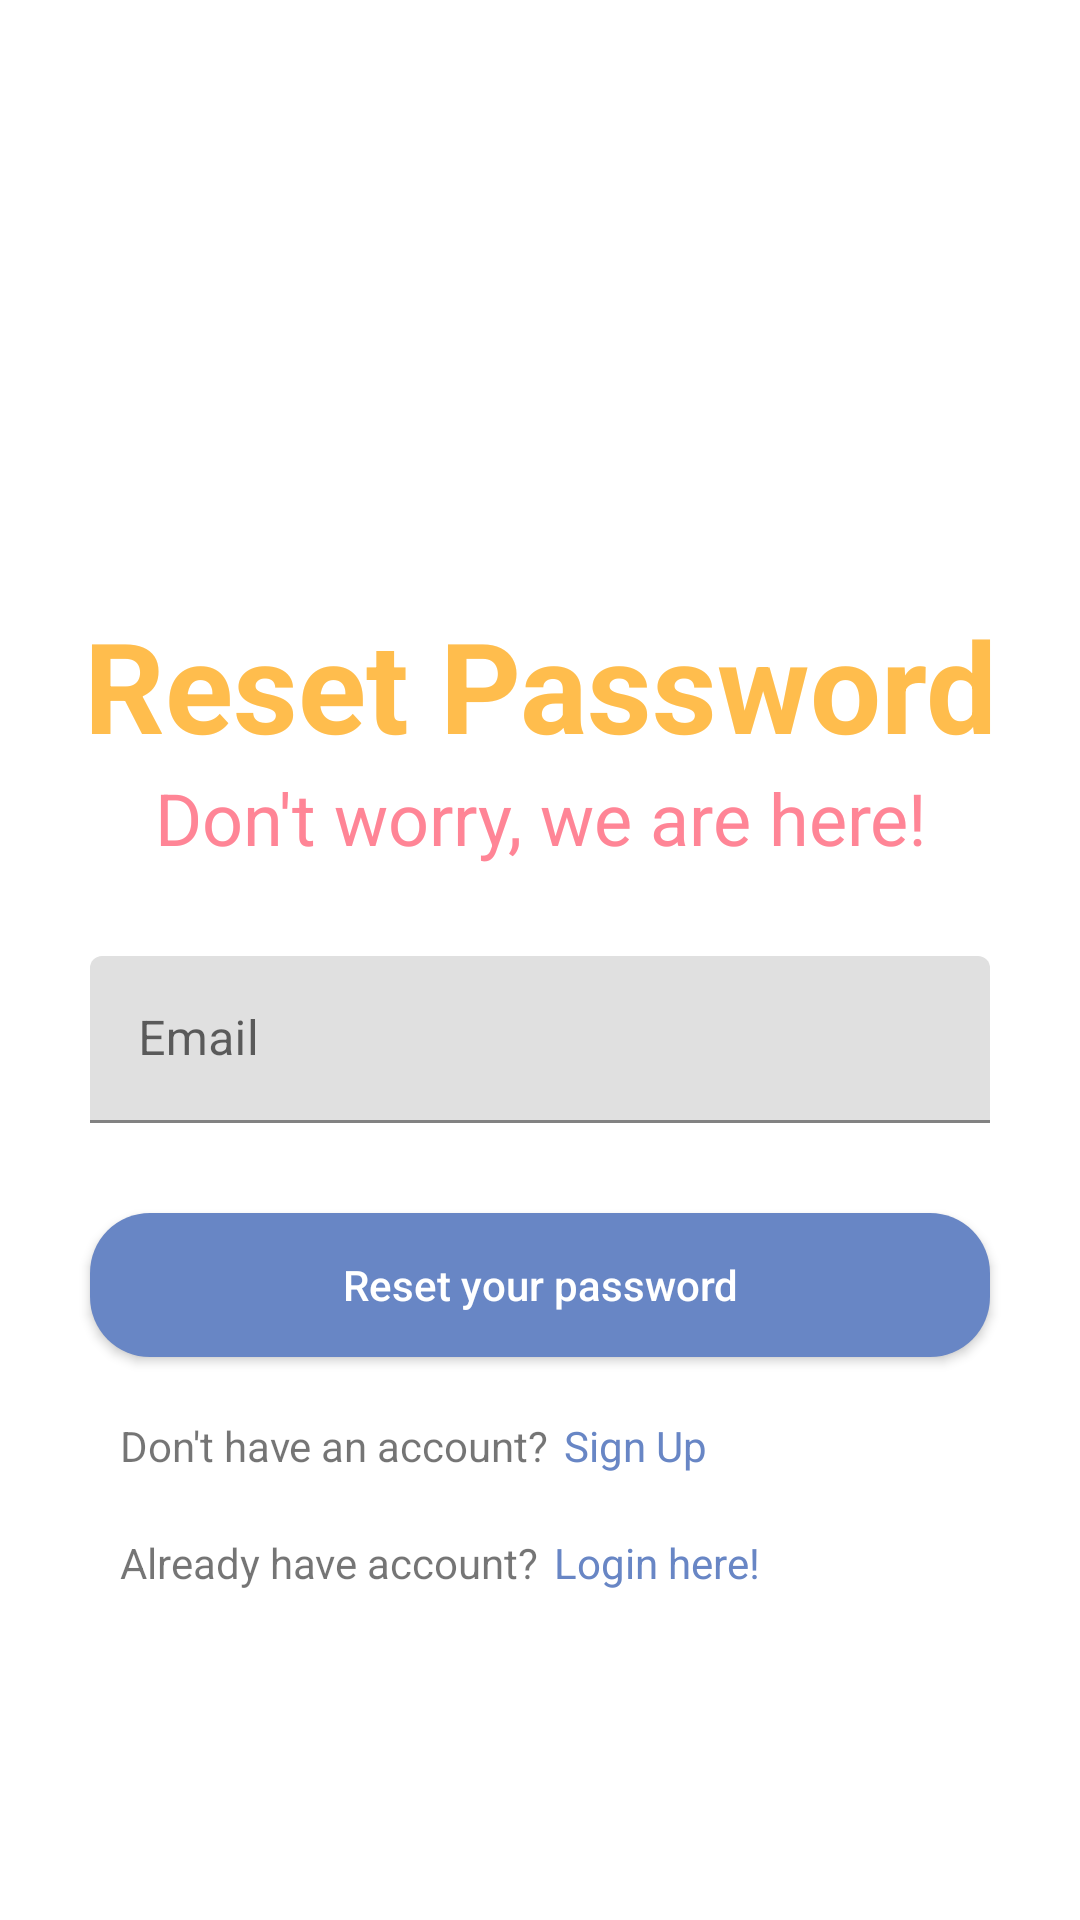

Android layout source for this screen:
<!-- AndroidManifest.xml: application theme Theme.NotesAppFirebase -->
<!-- res/layout/activity_forgot_password.xml -->
<?xml version="1.0" encoding="utf-8"?>
<androidx.constraintlayout.widget.ConstraintLayout xmlns:android="http://schemas.android.com/apk/res/android"
    xmlns:app="http://schemas.android.com/apk/res-auto"
    xmlns:tools="http://schemas.android.com/tools"
    android:layout_width="match_parent"
    android:layout_height="match_parent"
    tools:context=".authentication.ForgotPasswordActivity">

    <TextView
        android:id="@+id/tvForgotPassword"
        android:layout_width="match_parent"
        android:layout_height="wrap_content"
        android:layout_marginTop="200dp"
        android:gravity="center"
        android:text="Reset Password"
        android:textColor="#FFBD4D"
        android:textSize="42sp"
        android:textStyle="bold"
        app:layout_constraintBottom_toTopOf="@+id/tvForgotPasswordDescription"
        app:layout_constraintEnd_toEndOf="parent"
        app:layout_constraintStart_toStartOf="parent"
        app:layout_constraintTop_toTopOf="parent" />

    <TextView
        android:id="@+id/tvForgotPasswordDescription"
        android:layout_width="match_parent"
        android:layout_height="wrap_content"
        android:gravity="center"
        android:text="Don't worry, we are here!"
        android:textColor="#FF8596"
        android:textSize="24sp"
        app:layout_constraintEnd_toEndOf="parent"
        app:layout_constraintStart_toStartOf="parent"
        app:layout_constraintTop_toBottomOf="@+id/tvForgotPassword" />

    <com.google.android.material.textfield.TextInputLayout
        android:id="@+id/tilForgotEmail"
        android:layout_width="match_parent"
        android:layout_height="wrap_content"
        android:layout_marginStart="30dp"
        android:layout_marginTop="30dp"
        android:layout_marginEnd="30dp"
        app:layout_constraintEnd_toEndOf="parent"
        app:layout_constraintStart_toStartOf="parent"
        app:layout_constraintTop_toBottomOf="@+id/tvForgotPasswordDescription">

        <EditText
            android:id="@+id/etForgotEmail"
            android:layout_width="match_parent"
            android:layout_height="wrap_content"
            android:hint="Email" />
    </com.google.android.material.textfield.TextInputLayout>

    <androidx.appcompat.widget.AppCompatButton
        android:id="@+id/btnResetPassword"
        android:layout_width="match_parent"
        android:layout_height="wrap_content"
        android:layout_marginStart="30dp"
        android:layout_marginTop="30dp"
        android:layout_marginEnd="30dp"
        android:background="@drawable/custom_rounded_button"
        android:text="Reset your password"
        android:textAllCaps="false"
        android:textColor="@color/white"
        app:layout_constraintTop_toBottomOf="@+id/tilForgotEmail" />

    <TextView
        android:id="@+id/tvDontHaveAccount"
        android:layout_width="wrap_content"
        android:layout_height="wrap_content"
        android:layout_marginStart="40dp"
        android:layout_marginTop="20dp"
        android:text="Don't have an account?"
        app:layout_constraintEnd_toStartOf="@id/tvSignUp"
        app:layout_constraintStart_toStartOf="parent"
        app:layout_constraintTop_toBottomOf="@+id/btnResetPassword" />

    <TextView
        android:id="@+id/tvSignUp"
        android:layout_width="wrap_content"
        android:layout_height="wrap_content"
        android:layout_marginStart="5dp"
        android:layout_marginTop="20dp"
        android:text="Sign Up"
        android:textColor="#6886C5"
        app:layout_constraintStart_toEndOf="@id/tvDontHaveAccount"
        app:layout_constraintTop_toBottomOf="@+id/btnResetPassword" />

    <TextView
        android:id="@+id/tvAlreadyHaveAccount"
        android:layout_width="wrap_content"
        android:layout_height="wrap_content"
        android:layout_marginStart="40dp"
        android:layout_marginTop="20dp"
        android:text="Already have account?"
        app:layout_constraintEnd_toStartOf="@id/tvLoginAccount"
        app:layout_constraintStart_toStartOf="parent"
        app:layout_constraintTop_toBottomOf="@+id/tvDontHaveAccount" />

    <TextView
        android:id="@+id/tvLoginAccount"
        android:layout_width="wrap_content"
        android:layout_height="wrap_content"
        android:layout_marginStart="5dp"
        android:layout_marginTop="20dp"
        android:text="Login here!"
        android:textColor="#6886C5"
        app:layout_constraintStart_toEndOf="@id/tvAlreadyHaveAccount"
        app:layout_constraintTop_toBottomOf="@+id/tvDontHaveAccount" />

</androidx.constraintlayout.widget.ConstraintLayout>
<!-- resources referenced by this layout -->
<resources>
  <!-- drawable custom_rounded_button (drawable) -->
  <?xml version="1.0" encoding="utf-8"?>
  <shape xmlns:android="http://schemas.android.com/apk/res/android"
      android:shape="rectangle">
      <corners android:radius="20dp" />
      <solid android:color="#6886C5" />
  </shape>
  <style name="Theme.NotesAppFirebase" parent="Theme.MaterialComponents.DayNight.DarkActionBar">
          
          <item name="colorPrimary">@color/purple_500</item>
          <item name="colorPrimaryVariant">@color/purple_700</item>
          <item name="colorOnPrimary">@color/white</item>
          
          <item name="colorSecondary">@color/teal_200</item>
          <item name="colorSecondaryVariant">@color/teal_700</item>
          <item name="colorOnSecondary">@color/black</item>
          
          <item name="android:statusBarColor">?attr/colorPrimaryVariant</item>
          
      </style>
  <!-- not gathered from this repository: default colours our renderer supplied (Android Studio template values) -->
  <color name="purple_500">#FF6200EE</color>
  <color name="purple_700">#FF3700B3</color>
  <color name="teal_200">#FF03DAC5</color>
  <color name="teal_700">#FF018786</color>
  <color name="black">#FF000000</color>
  <color name="white">#FFFFFFFF</color>
</resources>
